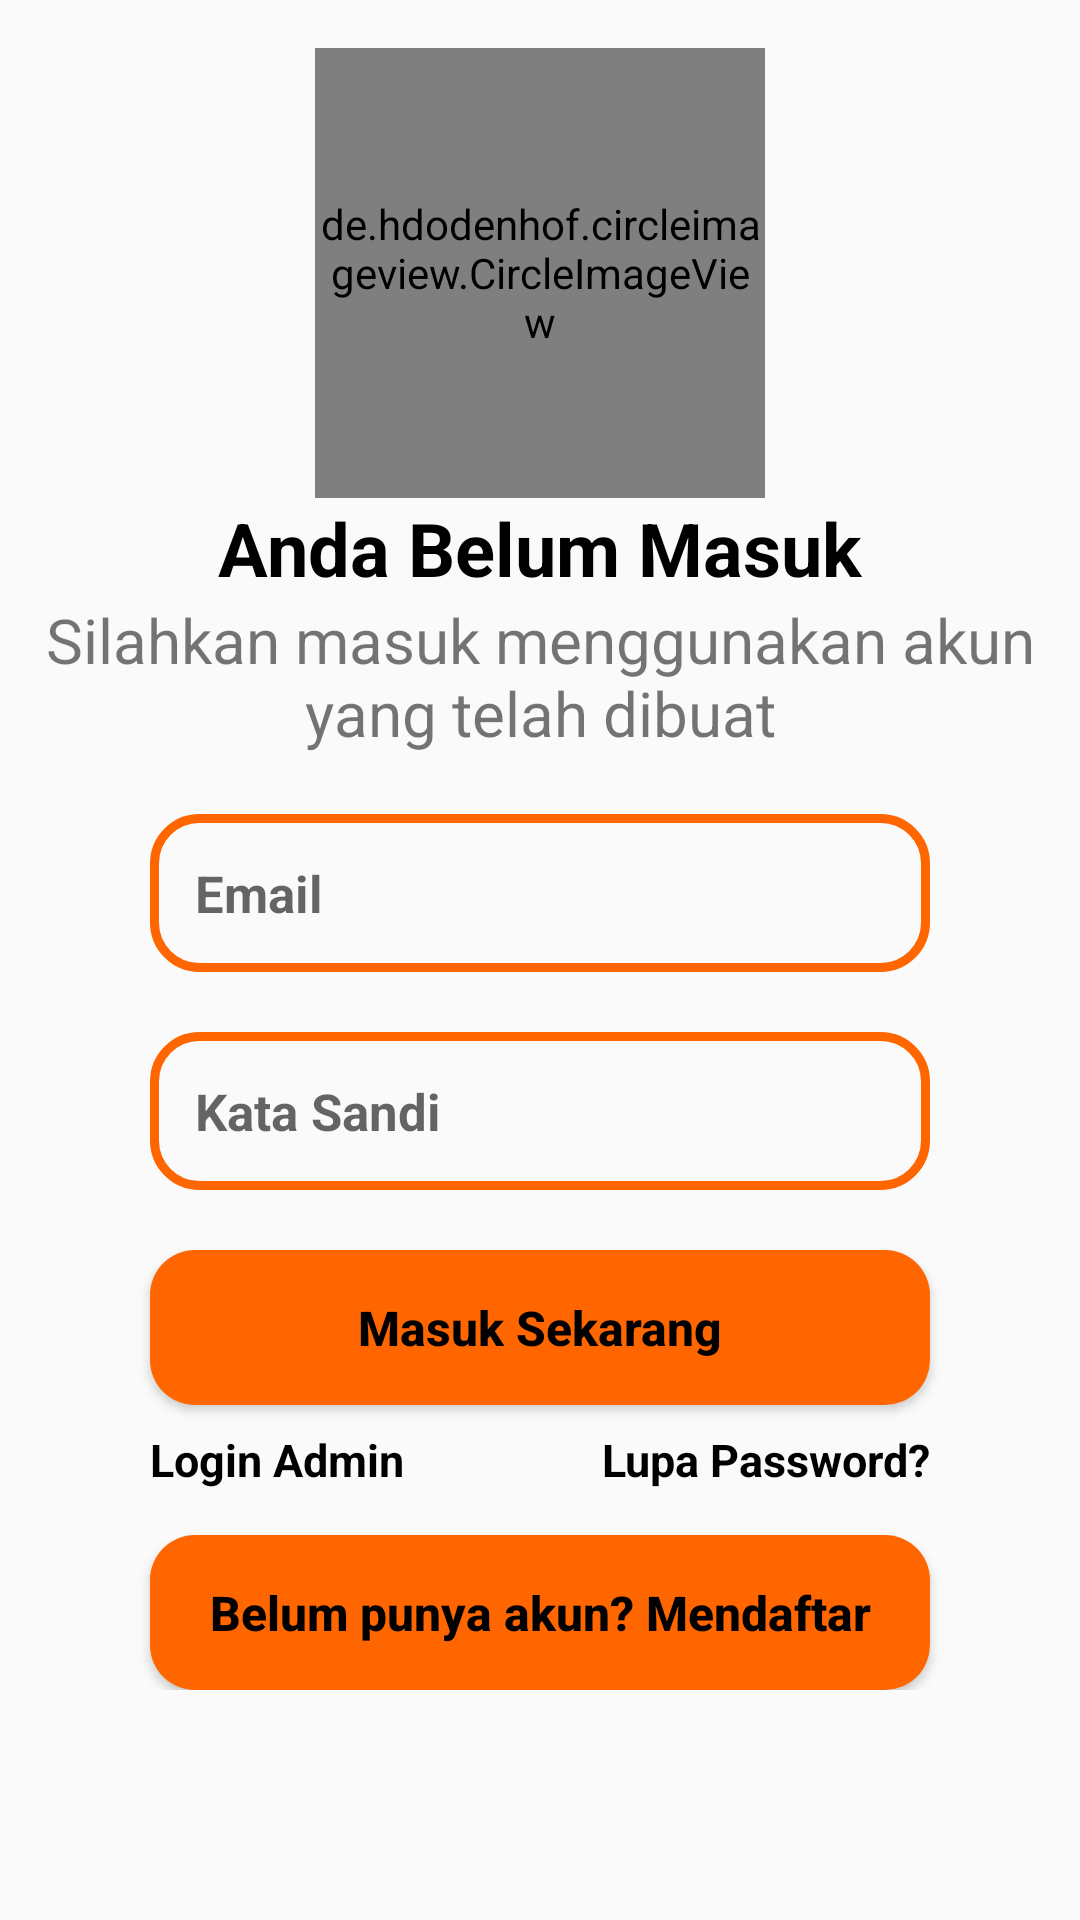

This screen was rendered from an Android layout file. Write that file and the resources it references.
<!-- AndroidManifest.xml: application theme AppTheme -->
<!-- res/layout/fragment_login.xml -->
<?xml version="1.0" encoding="utf-8"?>
<ScrollView xmlns:android="http://schemas.android.com/apk/res/android"
    xmlns:app="http://schemas.android.com/apk/res-auto"
    xmlns:tools="http://schemas.android.com/tools"
    android:layout_width="fill_parent"
    android:layout_height="fill_parent"
    tools:context=".ui.notifications.NotificationsFragment"
    >
    <androidx.constraintlayout.widget.ConstraintLayout
        android:layout_width="wrap_content"
        android:layout_height="wrap_content"
        >

        <LinearLayout
            android:layout_width="match_parent"
            android:layout_height="wrap_content"
            android:layout_gravity="center_horizontal"
            android:orientation="vertical"
            app:layout_constraintBottom_toBottomOf="parent"
            app:layout_constraintEnd_toEndOf="parent"
            app:layout_constraintStart_toStartOf="parent"
            app:layout_constraintTop_toTopOf="parent">

            <de.hdodenhof.circleimageview.CircleImageView
                android:layout_width="150dp"
                android:layout_height="150dp"
                android:layout_gravity="center_horizontal"
                android:layout_marginTop="16dp"
                android:src="@drawable/market"
                tools:src="@android:color/darker_gray" />

            <TextView
                android:layout_width="wrap_content"
                android:layout_height="wrap_content"
                android:layout_gravity="center_horizontal"
                android:text="@string/anda_belum_masuk"
                android:textColor="@android:color/black"
                android:textSize="12pt"
                android:textStyle="bold" />

            <TextView
                android:layout_width="wrap_content"
                android:layout_height="wrap_content"
                android:layout_gravity="center_horizontal"
                android:text="@string/masuk"
                android:textAlignment="center"
                android:textSize="10pt"
                android:textStyle="normal" />

            <EditText
                android:id="@+id/email"
                android:layout_width="match_parent"
                android:layout_height="wrap_content"
                android:layout_marginLeft="50dp"
                android:layout_marginTop="20dp"
                android:layout_marginRight="50dp"
                android:padding="15dp"
                android:textColor="@android:color/black"
                android:textSize="17sp"
                android:textStyle="bold"
                android:background="@drawable/input_design"
                android:hint="@string/email" />

            <EditText
                android:id="@+id/kata_sandi"
                android:layout_width="match_parent"
                android:layout_height="wrap_content"
                android:layout_marginLeft="50dp"
                android:layout_marginTop="20dp"
                android:layout_marginRight="50dp"
                android:background="@drawable/input_design"
                android:textColor="@android:color/black"
                android:padding="15dp"
                android:textSize="17sp"
                android:textStyle="bold"
                android:hint="@string/kata_sandi" />

            <Button
                android:id="@+id/login"
                android:layout_width="match_parent"
                android:layout_height="wrap_content"
                android:layout_marginLeft="50dp"
                android:layout_marginTop="20dp"
                android:layout_marginRight="50dp"
                android:background="@drawable/buttons"
                android:textSize="16sp"
                android:padding="15dp"
                android:textColor="@android:color/black"
                android:textStyle="bold"
                android:textAllCaps="false"
                android:text="@string/masuk_sekarang"/>

            <androidx.constraintlayout.widget.ConstraintLayout
                android:layout_width="match_parent"
                android:layout_height="wrap_content"
                android:layout_marginRight="50dp"
                android:layout_marginLeft="50dp"
                android:layout_gravity="center_vertical">

                <TextView
                    android:id="@+id/loginAdmin"
                    android:layout_width="wrap_content"
                    android:layout_height="wrap_content"
                    android:layout_marginTop="8dp"
                    android:text="@string/login_admin"
                    android:textColor="@android:color/black"
                    android:textSize="15sp"
                    android:textStyle="bold"
                    app:layout_constraintBottom_toBottomOf="parent"
                    app:layout_constraintEnd_toEndOf="parent"
                    app:layout_constraintHorizontal_bias="0.0"
                    app:layout_constraintStart_toStartOf="parent"
                    app:layout_constraintTop_toTopOf="parent"
                    app:layout_constraintVertical_bias="0.0" />

                <TextView
                    android:id="@+id/textView"
                    android:layout_width="wrap_content"
                    android:layout_height="wrap_content"
                    android:layout_marginTop="8dp"
                    android:text="@string/lupa_password"
                    android:textColor="@android:color/black"
                    android:textSize="15sp"
                    android:textStyle="bold"
                    app:layout_constraintBottom_toBottomOf="parent"
                    app:layout_constraintEnd_toEndOf="parent"
                    app:layout_constraintHorizontal_bias="1.0"
                    app:layout_constraintStart_toStartOf="parent"
                    app:layout_constraintTop_toTopOf="parent"
                    app:layout_constraintVertical_bias="0.0" />


            </androidx.constraintlayout.widget.ConstraintLayout>



            <Button
                android:id="@+id/daftar"
                android:layout_width="match_parent"
                android:layout_height="wrap_content"
                android:layout_marginLeft="50dp"
                android:layout_marginTop="15dp"
                android:layout_marginRight="50dp"
                android:background="@drawable/buttons"
                android:textSize="16sp"
                android:padding="15dp"
                android:textColor="@android:color/black"
                android:textStyle="bold"
                android:textAllCaps="false"
                android:text="Belum punya akun? Mendaftar"/>


        </LinearLayout>

        <FrameLayout
            android:id="@+id/notification"
            android:layout_width="0dp"
            android:layout_height="0dp"
            app:layout_constraintBottom_toBottomOf="parent"
            app:layout_constraintEnd_toEndOf="parent"
            app:layout_constraintStart_toStartOf="parent"
            app:layout_constraintTop_toTopOf="parent" />
    </androidx.constraintlayout.widget.ConstraintLayout>
</ScrollView>
<!-- resources referenced by this layout -->
<resources>
  <!-- drawable buttons (drawable) -->
  <?xml version="1.0" encoding="utf-8"?>
  <shape xmlns:android="http://schemas.android.com/apk/res/android">
      <solid android:color="#FF6600">
  
      </solid>
  
      <corners android:radius="15dp">
  
      </corners>
  
  </shape>
  <!-- drawable input_design (drawable) -->
  <?xml version="1.0" encoding="utf-8"?>
  <shape xmlns:android="http://schemas.android.com/apk/res/android">
      <stroke android:color="#FF6600" android:width="3dp">
  
      </stroke>
      <corners android:radius="15dp">
  
      </corners>
  
  </shape>
  <!-- drawable market: png bitmap (drawable, 154309 bytes) -->
  <string name="anda_belum_masuk">Anda Belum Masuk</string>
  <string name="email">Email</string>
  <string name="kata_sandi">Kata Sandi</string>
  <string name="login_admin">Login Admin</string>
  <string name="lupa_password">Lupa Password?</string>
  <string name="masuk">Silahkan masuk menggunakan akun yang telah dibuat</string>
  <string name="masuk_sekarang">Masuk Sekarang</string>
  <style name="AppTheme" parent="Theme.AppCompat.Light.NoActionBar">
          
          <item name="colorPrimary">#FF6600</item>
          <item name="colorPrimaryDark">@android:color/background_dark</item>
          <item name="colorAccent">@color/colorAccent</item>
      </style>
  <!-- not gathered from this repository: default colours our renderer supplied (Android Studio template values) -->
  <color name="colorAccent">#FF03DAC5</color>
</resources>
